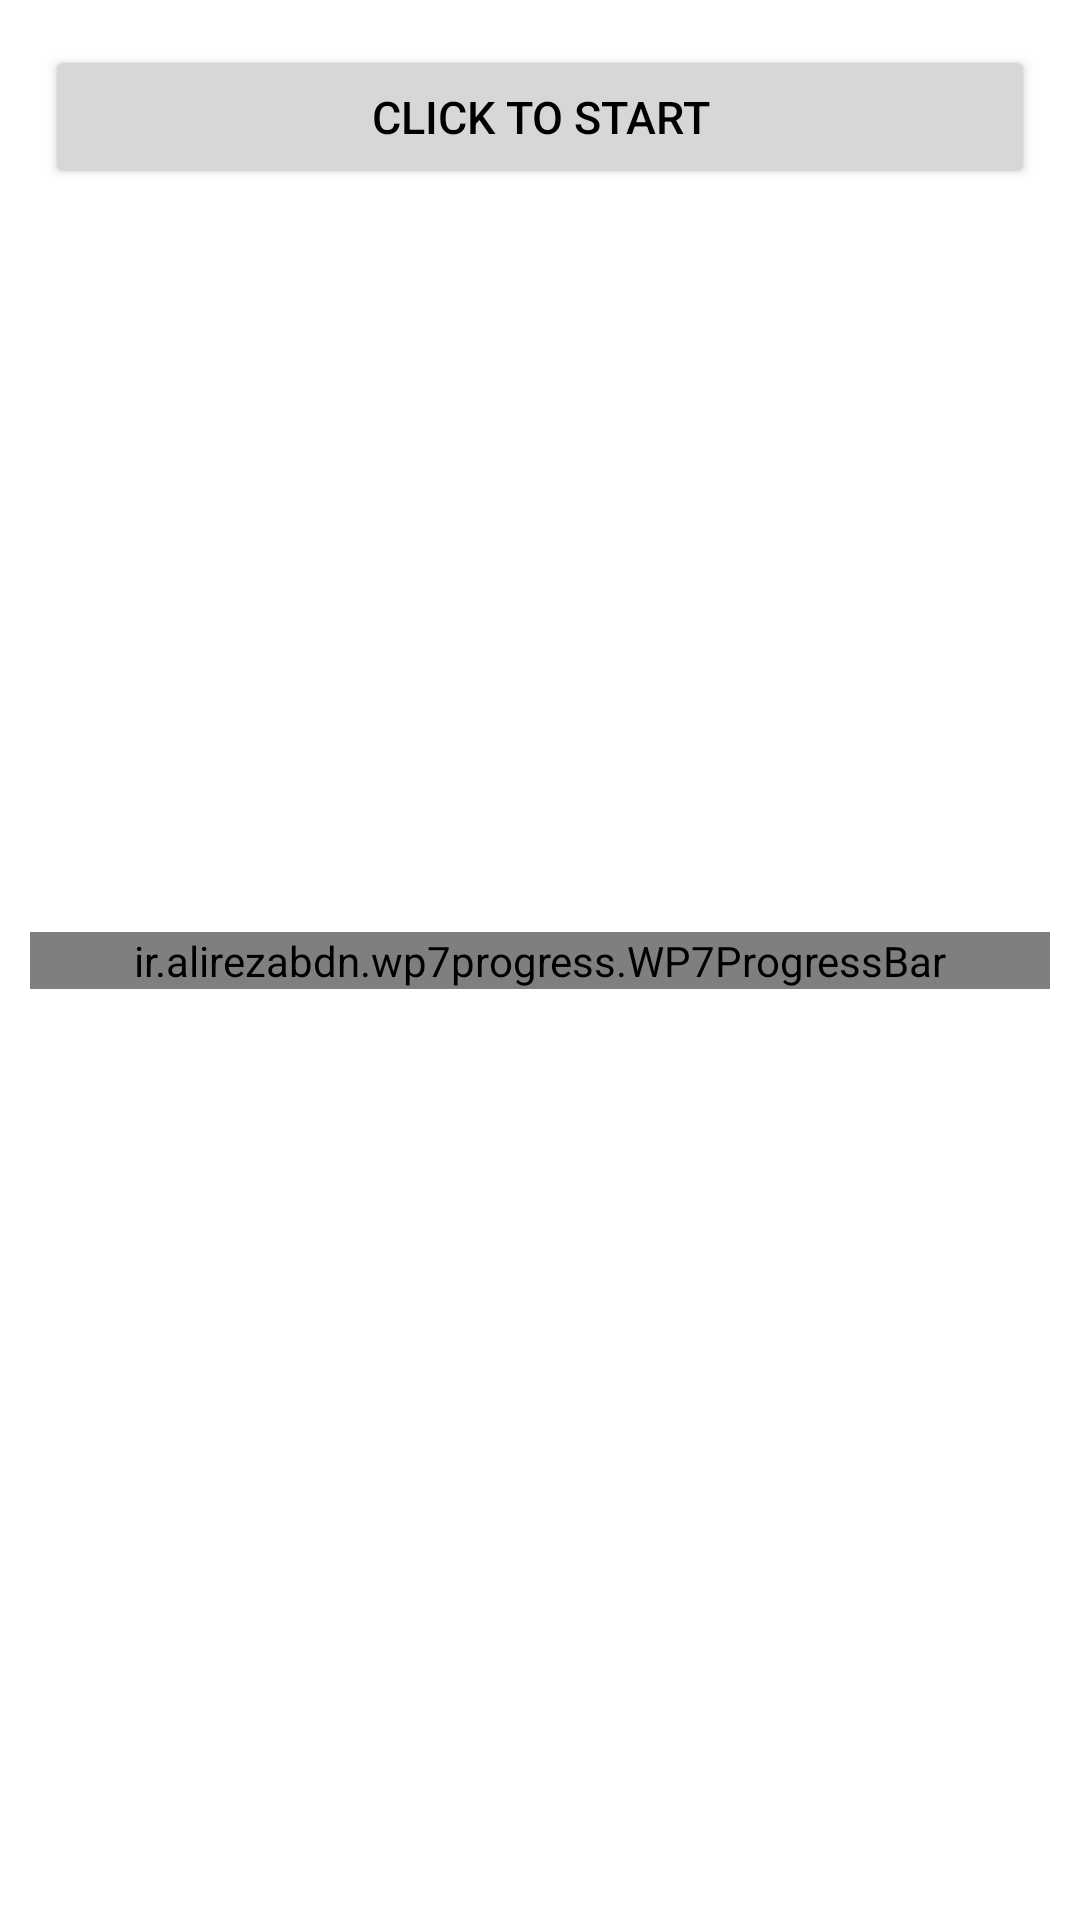

Produce the Android XML layout that renders to this screen, including the resource entries it uses.
<!-- AndroidManifest.xml: application theme Theme.Reliv -->
<!-- res/layout/activity_main.xml -->
<?xml version="1.0" encoding="utf-8"?>

<androidx.constraintlayout.widget.ConstraintLayout xmlns:android="http://schemas.android.com/apk/res/android"
    xmlns:app="http://schemas.android.com/apk/res-auto"
    xmlns:tools="http://schemas.android.com/tools"
    android:layout_width="match_parent"
    android:layout_height="match_parent"
    tools:context=".view.activities.MainActivity">

    <LinearLayout
        android:layout_width="match_parent"
        android:layout_height="match_parent"
        android:orientation="vertical"
        app:layout_constraintBottom_toBottomOf="parent"
        app:layout_constraintEnd_toEndOf="parent"
        app:layout_constraintStart_toStartOf="parent"
        app:layout_constraintTop_toTopOf="parent" >

        <androidx.appcompat.widget.AppCompatButton
            android:id="@+id/btnClick"
            android:layout_width="match_parent"
            android:layout_height="wrap_content"
            android:layout_margin="15dp"
            android:text="Click to Start"
            android:textColor="#000000"
            android:textSize="15sp"
            app:layout_constraintEnd_toEndOf="parent"
            app:layout_constraintStart_toStartOf="parent"
            app:layout_constraintTop_toTopOf="parent" />

        <androidx.recyclerview.widget.RecyclerView
            android:id="@+id/rvWeather"
            android:layout_width="match_parent"
            android:layout_height="match_parent" />
    </LinearLayout>

    <ir.alirezabdn.wp7progress.WP7ProgressBar
        android:id="@+id/wp7progressBar"
        android:layout_width="match_parent"
        android:layout_height="wrap_content"
        android:layout_centerVertical="true"
        android:layout_marginStart="10dp"
        android:layout_marginEnd="10dp"
        app:animationDuration="2300"
        app:indicatorColor="@color/primary_dark_color"
        app:indicatorHeight="7"
        app:indicatorRadius="5"
        app:interval="100"
        app:layout_constraintBottom_toBottomOf="parent"
        app:layout_constraintEnd_toEndOf="parent"
        app:layout_constraintStart_toStartOf="parent"
        app:layout_constraintTop_toTopOf="parent" />

</androidx.constraintlayout.widget.ConstraintLayout>
<!-- resources referenced by this layout -->
<resources>
  <color name="primary_dark_color">#004795</color>
  <style name="Theme.Reliv" parent="Theme.MaterialComponents.DayNight.DarkActionBar">
          
          <item name="colorPrimary">@color/primary_color</item>
          <item name="colorPrimaryVariant">@color/primary_dark_color</item>
          <item name="colorOnPrimary">@color/white</item>
          
          <item name="colorSecondary">@color/secondary_color</item>
          <item name="colorSecondaryVariant">@color/secondary_dark_color</item>
          <item name="colorOnSecondary">@color/black</item>
          
          <item name="android:statusBarColor" tools:targetApi="l">?attr/colorPrimaryVariant</item>
          <item name="android:windowLightStatusBar" tools:targetApi="m">true</item>
      </style>
  <color name="primary_color">#0c72c6</color>
  <color name="white">#FFFFFFFF</color>
  <color name="secondary_color">#5da1f9</color>
  <color name="secondary_dark_color">#0e73c6</color>
  <color name="black">#FF000000</color>
</resources>
